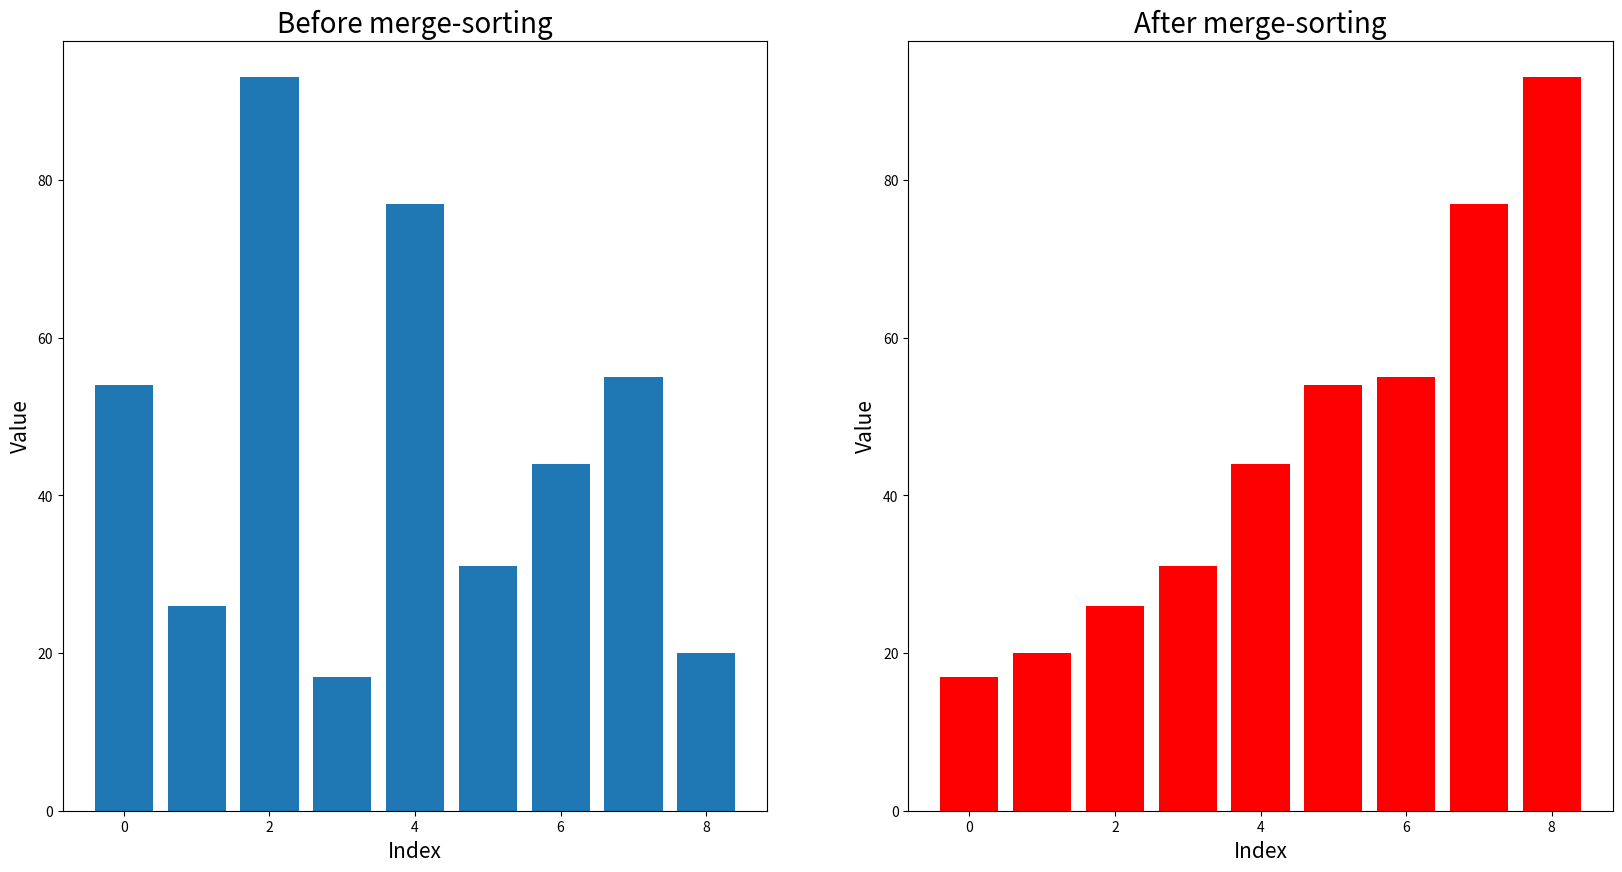

This chart was generated by the following Python code:
# Functions and variables should be snake_case: ASSIGNMENT -> assignment, mergeSort -> merge_sort

# The function name assignment not descriptive, assignment -> copy_element()
# The indices in the copy_element function can be renamed to i -> new_index and j -> old_index

# list_to_sort_by_merge is too long of a variable name (but list is a reserved keyword)
# We are supossed to indicate variable type by a suffix,thus: list_to_sort_by_merge -> input_list

# The if statements are redundant, we can just do len(list_to_..) > 1 (we are already covering all the cases)
# Instead of checking length > 1 and putting everything inside the if, we can check the inverse statement and return, if we do not want to continue

# We can set r, l, i to zero in one line
# The variables r, l, i correspond to right index, left index and merged index, so we rename them accordingly
# The variables left, right, and mid can be renamed to left_list, right_list, mid_index

# We dont have to explicitly set variables in function call of copy_element since they are not keywoard arguments: copy_element(input_list, merged_index, left, left_index)

# x = range(len(my_list)) is redundant, we only need it once

# We can plot the sorted and unsorted in one plot with different colors, but that is part of a later exercise


def copy_element(new_list, new_index, old_list, old_index):
    """
    This function assigns an element from a list at a specified index to another list at a specific position

    Parameters:
    - new_list (list): Destination list to assign the value to
    - new_index (int): Destination index in new_list where the value will be assigned
    - old_list (list): Source list to copy the value from
    - old_index (int): Source index in old_list to copy the value from
    
    Returns:
    - None: Since the assignment is in-place
    
    """
    # copy a single value from old_list[old_index] to new_list[new_index]
    new_list[new_index] = old_list[old_index]


def merge_sort(input_list):
    """
    This function sorts the input list in-place using a recursive merge sort

    Parameters:
    - input_list (list): list to be sorted
    
    Returns:
    - None: Since input list is sorted in place
    """
    # base case: perform empty return if a list of length 0 or 1 is already sorted
    if (len(input_list) <= 1):
        return
        
    # split the list into two halves
    mid_index = len(input_list) // 2
    left_list = input_list[:mid_index]
    right_list = input_list[mid_index:]

    # recursively sort both halves
    merge_sort(left_list)
    merge_sort(right_list)

    # initialize indices for left, right, and merged lists
    left_index = right_index = merged_index = 0

    # merge the sorted halves back into the original list
    while left_index < len(left_list) and right_index < len(right_list):
        if left_list[left_index] <= right_list[right_index]:
            copy_element(input_list, merged_index, left_list, left_index)
            left_index += 1
        else:
            copy_element(input_list, merged_index, right_list, right_index)
            right_index += 1
        merged_index += 1

    # copy any remaining elements from the left half
    while left_index < len(left_list):
        input_list[merged_index] = left_list[left_index]
        left_index += 1
        merged_index += 1

    # copy any remaining elements from the right half
    while right_index < len(right_list):
        input_list[merged_index] = right_list[right_index]
        right_index += 1
        merged_index += 1



# import maplotlib for visualization of the sorting
import matplotlib.pyplot as plt
plt.figure(figsize=(20,10))

# create integer example data
my_list = [54, 26, 93, 17, 77, 31, 44, 55, 20]

# create x-axis values for the data
x = range(len(my_list))

# plot the unsorted list, create a subplot for the first plot
plt.subplot(1, 2, 1) 

# pot a bar chart with default color
plt.bar(x, my_list) 

# add a title
plt.title("Before merge-sorting", fontsize = 20)

# add xlabel
plt.xlabel("Index", fontsize = 15)

# add ylabel
plt.ylabel("Value", fontsize = 15) 

# sort the list by inplace, recursive mergesort
merge_sort(my_list)

# plot the unsorted list, create a subplot for the second one
plt.subplot(1, 2, 2) 

# plot a bar chart with a different color
plt.bar(x, my_list, color="red") 

# add a title
plt.title("After merge-sorting", fontsize = 20) 

# add xlabel
plt.xlabel("Index", fontsize = 15) 

# add ylabel
plt.ylabel("Value", fontsize = 15) # add ylabel
#Show the plot
plt.show()
